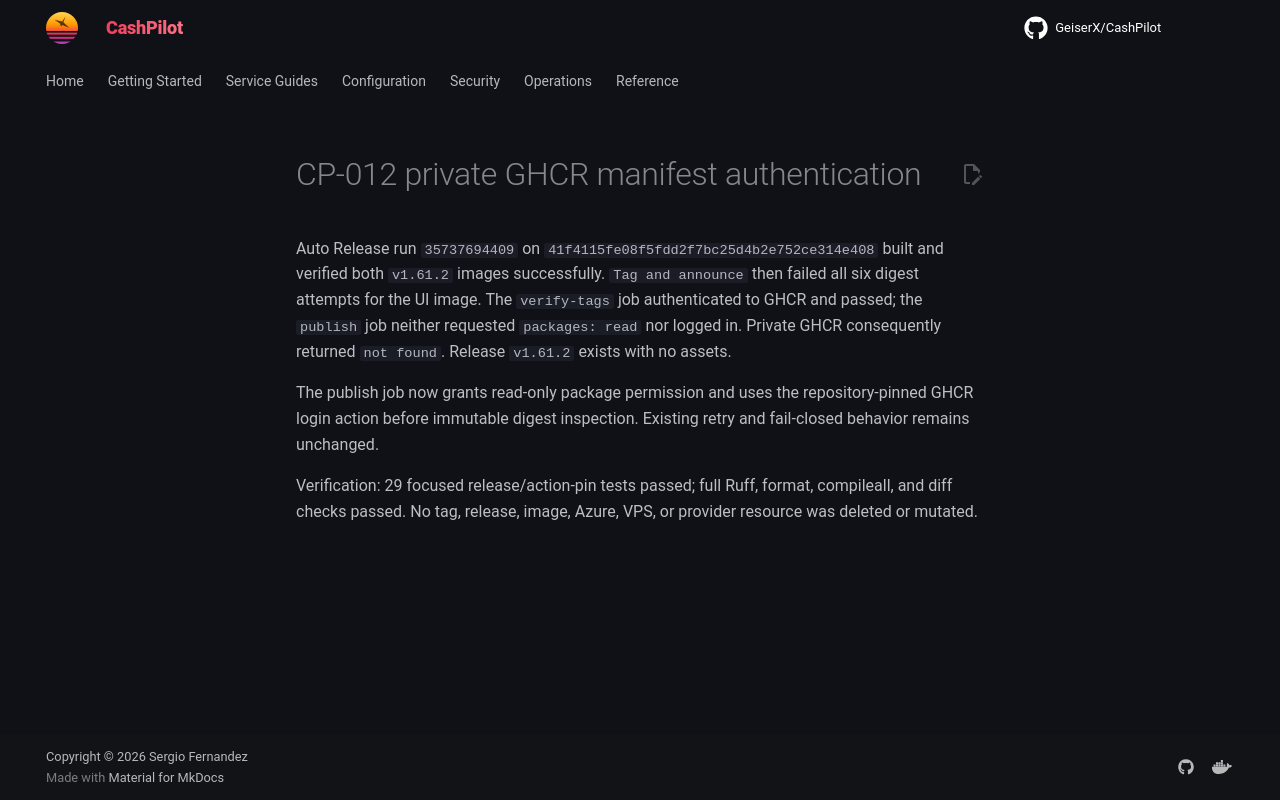

repository: assetforgeai-tech/CashPilot · page: evidence/CP-012-private-ghcr-auth-2026-09-22/index.html · generator: mkdocs

# CP-012 private GHCR manifest authentication

Auto Release run `35737694409` on `41f4115fe08f5fdd2f7bc25d4b2e752ce314e408` built and verified both `v1.61.2` images successfully. `Tag and announce` then failed all six digest attempts for the UI image. The `verify-tags` job authenticated to GHCR and passed; the `publish` job neither requested `packages: read` nor logged in. Private GHCR consequently returned `not found`. Release `v1.61.2` exists with no assets.

The publish job now grants read-only package permission and uses the repository-pinned GHCR login action before immutable digest inspection. Existing retry and fail-closed behavior remains unchanged.

Verification: 29 focused release/action-pin tests passed; full Ruff, format, compileall, and diff checks passed. No tag, release, image, Azure, VPS, or provider resource was deleted or mutated.
